pico-8 play session: hold → + tap 🅾, after a click and taps of 🅾, ❎, 🅾+❎, 🅾 in the second before t = 0

[t = 8 s] hold → ~8s, tap 🅾 ~14×
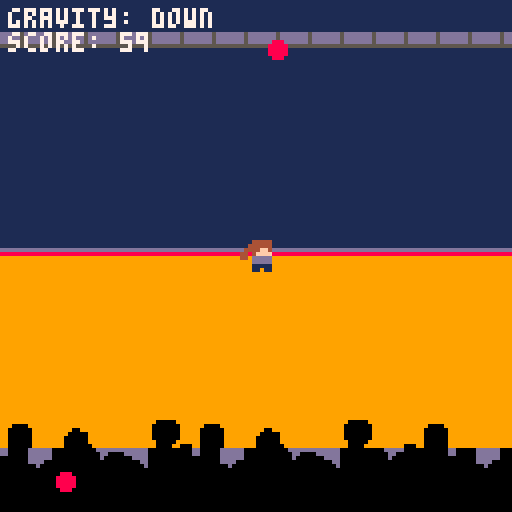

pico-8 cartridge
version 43
__lua__

function spawn_bullet()
    -- choose a random side
    local side=flr(rnd(4))

    local x
    local y
    local dx
    local dy

    -- top
    if side==0 then
        x=rnd(128)
        y=-4

        dx=(64-x)/100
        dy=1

    -- right
    elseif side==1 then
        x=132
        y=rnd(128)

        dx=-1
        dy=(64-y)/100

    -- bottom
    elseif side==2 then
        x=rnd(128)
        y=132

        dx=(64-x)/100
        dy=-1

    -- left
    else
        x=-4
        y=rnd(128)

        dx=1
        dy=(64-y)/100
    end

    add(bullets,{
        x=x,
        y=y,
        w=4,
        h=4,
        dx=dx,
        dy=dy
    })
end

function bullet_collision_check(b)
    local hit = b.x + b.w > player.x and b.x < player.x + player.w and b.y + b.h > player.y and b.y < player.y + player.h
    return hit -- right and left edges of bullet, then top and bottom edges of bullet
end

function update_bullets()
    for b in all(bullets) do

        if not b.stopped then
            -- move horizontally
            b.x+=b.dx

            -- move vertically
            b.y+=b.dy

            -- apply gravity
            b.dy+=gravity*gravity_dir
        end

        -- remove bullets outside the screen
        if b.x < -8 or b.x > 136 or
           b.y < -8 or b.y > 136 then

            del(bullets,b)
        -- detect if this bullet hit crush
        elseif death_timer == 0 and bullet_collision_check(b) then
            b.stopped=true
            death_timer = 30
            hit_flash_timer = 30
            sfx(63)
        end

    end
end


function draw_bullets()
    for b in all(bullets) do
        circfill(b.x,b.y,2,8)
    end
end

has_started = false

function _init()
    dead = false
    death_timer = 0
    hit_flash_timer = 0
    score = 0

    if has_started == false then
        is_playing = false
    else
        is_playing = true
    end
    
    -- gravity
    gravity=0.15
    gravity_dir=1

    -- bullet logic
    bullets={}
    shoot_timer=0
    spawn_rate=10
    speed_up_game=0

	--crush setup
	player={
		x = 60,
		y = 60,
        w = 8,
        h = 8,
		sprite=1
	}

    -- map scrolling
    scroll_position_x=0

	animation_timer=0
end

function _update()

    -- game not over
    if is_playing then
        has_started = 1
        score+=1

        -- map scrolling
        scroll_position_x = scroll_position_x + 1
        scroll_position_x = scroll_position_x % 256 -- 32 map tiles = 256 pixels

        -- up arrow: gravity goes upward
        if btnp(2) then
            gravity_dir=-1
        end

        -- down arrow: gravity goes downward
        if btnp(3) then
            gravity_dir=1
        end


        -- walking animation
        animation_timer+=1

        if animation_timer>=6 then
            animation_timer=0

            player.sprite+=1

            if player.sprite>3 then
                player.sprite=1
            end
        end	

        -- constantly spawn bullets
        speed_up_game+=1
        shoot_timer+=1

        if speed_up_game>=900 then -- every 30s
            speed_up_game=0
            if spawn_rate>1 then
                spawn_rate-=1
            end
        end

        if shoot_timer>=spawn_rate then -- spawns them faster (according to above func)
            shoot_timer=0
            spawn_bullet()
        end
        
        if hit_flash_timer > 0 then
            hit_flash_timer-=1
        end

        if death_timer > 0 then
            death_timer-=1
            if death_timer == 0 then
                dead=true
            end
        end

        update_bullets()

        if dead == true then
            is_playing=false
        end
    ----------------------------
    -- game over
    elseif is_playing == false and dead == true then
        if btnp(4) then
            has_started=true
            _init()
        elseif btnp(5) then
            has_started=false
            _init()
        end

    -- title screen
    else
        if btnp(4) then
            is_playing = true
            music(14)
        end
    end
end

function _draw()
    cls(1) -- clear the screen
    if is_playing then

        palt(0, false) -- black is not transparent
        -- map
        map(0,0,-scroll_position_x,0,32,16)
        map(0,0,-scroll_position_x+256,0,32,16)

        palt() -- make black transparent again
        -- player
        local player_draw_x=player.x
        local player_draw_y=player.y
        if hit_flash_timer > 0 then
            pal(1,8)
            pal(4,8)
            pal(13,8)
            pal(15,8)
            player_draw_x+=flr(rnd(3))-1
            player_draw_y+=flr(rnd(3))-1
        end
        spr(player.sprite,player_draw_x,player_draw_y)
        pal()

        -- bullets
        draw_bullets()

        -- gravity indicator
        if gravity_dir==1 then
            print("gravity: down",2,2,7)
        else
            print("gravity: up",2,2,7)
        end

        print("score: " .. score)

    elseif is_playing == false and dead == true then
        cls(0)
        print("game over. your score was " .. score .. "\npress z to try again,\npress x to quit",2,63,8)

    -- title screen
    else
        cls(0)
        print("\^w\^tDODGE-ITY",2,20,8)
        print("you just realized.. you control \ngravity. you must defend your \ncrush from dodgeballs\n\nuse the up and down controls\nto control gravity's direction\npress z to play",2,43,7)


    end
end
__gfx__
000000000004444400044444000444449999999911111111111111111111111111111111111111115ddddddd1111111110000001000000000000000000000000
000000000044444400444444044444449999999911111111111111111111111111111111111111115ddddddd1111111110000001000000000000000000000000
0000000004444ff404444ff444444ff49999999911111111111111111111111111111111111111115ddddddd1111111110000001000000000000000000000000
000000004404ffff4404ffff0004ffff999999991111111111111111111888888888888888888111555555551111111111000011000000000000000000000000
00000000440ddddd000ddddd000ddddd999999991111111199999999111877777777777777778111111111111111111110000001000000000000000000000000
00000000000ddddd000ddddd000ddddd999999991111111199999999111877777777777777778111111111111111111110000001000000000000000000000000
0000000000011111000111110001111199999999111111119999999911187777788888877777811111111111dddddddd10000001000000000000000000000000
00000000000110110011100100011001999999991111111199999999111888887877778788888111111111118888888810000001000000000000000000000000
00000000110000010000000000000000000000000000000000000000111877777877778777778111999999999999999999999999999999999999999999999999
00000000110000010000000000000000000000000000000000000000111877778888888877778111999999999900000999999999999999999999999999999999
00000000110000010000000000000000000000000000000000000000111877777777777777778111999999999000000099999900009999999999999999999999
00000000110000110000000000000000000000000000000000000000111888888788887888888111999999999000000099999000000999999999900999999999
00000000110000110000000000000000000000000000000000000000111111111711117111111111999999999000000099999000000999999999000009999999
00000000110000110000000000000000000000000000000000000000111111111171171111111111999999999000000099999000000999999990000009999999
00000000110010110000000000000000000000000000000000000000111111111171171111111111999999999900000999999000000999999990000009999999
00000000110010110000000000000000000000000000000000000000111111111177771111111111999999999900009900099000000999999990000000999999
000000000000000000000000000000000000000000000000dddddddd999997777777777777799999dddddddd00000000000dd00000dddddd00000000000ddddd
00000000000000000000000000000000000000000000000000dddddd999977777777777777779999dddddddd00000000000dd00000dddddd000000000000dd00
0000000000000000000000000000000000000000000000000000dddd999977999999999999779999ddddddd0000000000000000000dddddd000000000000d000
000000000000000000000000000000000000000000000000000000dd999777999999999999777999dddd0000000000000000000000dddd000000000000000000
0000000000000000000000000000000000000000000000000000000d999779999999999999977999dddd000000000000000000000000d0000000000000000000
00000000000000000000000000000000000000000000000000000000997779999999999999977799dddd00000000000000000000000000000000000000000000
00000000000000000000000000000000000000000000000000000000997799999999999999997799dd0000000000000000000000000000000000000000000000
00000000000000000000000000000000000000000000000000000000997799999999999999997799dd0000000000000000000000000000000000000000000000
00000000000000000000000000000000000000000000000000000000000000000000000000000000000000000000000000000000000000000000000000000000
00000000000000000000000000000000000000000000000000000000000000000000000000000000000000000000000000000000000000000000000000000000
00000000000000000000000000000000000000000000000000000000000000000000000000000000000000000000000000000000000000000000000000000000
00000000000000000000000000000000000000000000000000000000000000000000000000000000000000000000000000000000000000000000000000000000
00000000000000000000000000000000000000000000000000000000000000000000000000000000000000000000000000000000000000000000000000000000
00000000000000000000000000000000000000000000000000000000000000000000000000000000000000000000000000000000000000000000000000000000
00000000000000000000000000000000000000000000000000000000000000000000000000000000000000000000000000000000000000000000000000000000
00000000000000000000000000000000000000000000000000000000000000000000000000000000000000000000000000000000000000000000000000000000
00000000000000000000000000000000000000000000000000000000000000000000000000000000000000000000000000000000000000000000000000000000
00000000000000000000000000000000000000000000000000000000000000000000000000000000000000000000000000000000000000000000000000000000
00000000000000000000000000000000000000000000000000000000000000000000000000000000000000000000000000000000000000000000000000000000
00000000000000000000000000000000000000000000000000000000000000000000000000000000000000000000000000000000000000000000000000000000
00000000000000000000000000000000000000000000000000000000000000000000000000000000000000000000000000000000000000000000000000000000
00000000000000000000000000000000000000000000000000000000000000000000000000000000000000000000000000000000000000000000000000000000
00000000000000000000000000000000000000000000000000000000000000000000000000000000000000000000000000000000000000000000000000000000
00000000000000000000000000000000000000000000000000000000000000000000000000000000000000000000000000000000000000000000000000000000
00000000000000000000000000000000000000000000000000000000000000000000000000000000000000000000000000000000000000000000000000000000
00000000000000000000000000000000000000000000000000000000000000000000000000000000000000000000000000000000000000000000000000000000
00000000000000000000000000000000000000000000000000000000000000000000000000000000000000000000000000000000000000000000000000000000
00000000000000000000000000000000000000000000000000000000000000000000000000000000000000000000000000000000000000000000000000000000
00000000000000000000000000000000000000000000000000000000000000000000000000000000000000000000000000000000000000000000000000000000
00000000000000000000000000000000000000000000000000000000000000000000000000000000000000000000000000000000000000000000000000000000
00000000000000000000000000000000000000000000000000000000000000000000000000000000000000000000000000000000000000000000000000000000
00000000000000000000000000000000000000000000000000000000000000000000000000000000000000000000000000000000000000000000000000000000
00000000000000000000000000000000000000000000000000000000000000000000000000000000000000000000000000000000000000000000000000000000
00000000000000000000000000000000000000000000000000000000000000000000000000000000000000000000000000000000000000000000000000000000
00000000000000000000000000000000000000000000000000000000000000000000000000000000000000000000000000000000000000000000000000000000
00000000000000000000000000000000000000000000000000000000000000000000000000000000000000000000000000000000000000000000000000000000
00000000000000000000000000000000000000000000000000000000000000000000000000000000000000000000000000000000000000000000000000000000
00000000000000000000000000000000000000000000000000000000000000000000000000000000000000000000000000000000000000000000000000000000
00000000000000000000000000000000000000000000000000000000000000000000000000000000000000000000000000000000000000000000000000000000
00000000000000000000000000000000000000000000000000000000000000000000000000000000000000000000000000000000000000000000000000000000
00000000000000000000000000000000000000000000000000000000000000000000000000000000000000000000000000000000000000000000000000000000
00000000000000000000000000000000000000000000000000000000000000000000000000000000000000000000000000000000000000000000000000000000
00000000000000000000000000000000000000000000000000000000000000000000000000000000000000000000000000000000000000000000000000000000
00000000000000000000000000000000000000000000000000000000000000000000000000000000000000000000000000000000000000000000000000000000
00000000000000000000000000000000000000000000000000000000000000000000000000000000000000000000000000000000000000000000000000000000
00000000000000000000000000000000000000000000000000000000000000000000000000000000000000000000000000000000000000000000000000000000
00000000000000000000000000000000000000000000000000000000000000000000000000000000000000000000000000000000000000000000000000000000
00000000000000000000000000000000000000000000000000000000000000000000000000000000000000000000000000000000000000000000000000000000
50505050505050505050505050505050505050505050505050505050505050505050505050505050505050505050505050505050505050505050505050505050
50505050505050505050505050505050505050505050505050505050505050505050505050505050505050505050505050505050505050505050505050505050
50505050505050505050505050505050505050505050505050505050505050505050505050505050505050505050505050505050505050505050505050505050
50505050505050505050505050505050505050505050505050505050505050505050505050505050505050505050505050505050505050505050505050505050
50505050505050505050505050505050505050505050505050505050505050505050505050505050505050505050505050505050505050505050505050505050
50505050505050505050505050505050505050505050505050505050505050505050505050505050505050505050505050505050505050505050505050505050
50505050505050505050505050505050505050505050505050505050505050505050505050505050505050505050505050505050505050505050505050505050
50505050505050505050505050505050505050505050505050505050505050505050505050505050505050505050505050505050505050505050505050505050
50505050505050505050505050505050505050505050505050505050505050505050505050505050505050505050505050505050505050505050505050505050
50505050505050505050505050505050505050505050505050505050505050505050505050505050505050505050505050505050505050505050505050505050
50505050505050505050505050505050505050505050505050505050505050505050505050505050505050505050505050505050505050505050505050505050
50505050505050505050505050505050505050505050505050505050505050505050505050505050505050505050505050505050505050505050505050505050
50505050505050505050505050505050505050505050505050505050505050505050505050505050505050505050505050505050505050505050505050505050
50505050505050505050505050505050505050505050505050505050505050505050505050505050505050505050505050505050505050505050505050505050
50505050505050505050505050505050505050505050505050505050505050505050505050505050505050505050505050505050505050505050505050505050
50505050505050505050505050505050505050505050505050505050505050505050505050505050505050505050505050505050505050505050505050505050
50505050505050505050505050505050505050505050505050505050505050505050505050505050505050505050505050505050505050505050505050505050
50505050505050505050505050505050505050505050505050505050505050505050505050505050505050505050505050505050505050505050505050505050
50505050505050505050505050505050505050505050505050505050505050505050505050505050505050505050505050505050505050505050505050505050
50505050505050505050505050505050505050505050505050505050505050505050505050505050505050505050505050505050505050505050505050505050
50505050505050505050505050505050505050505050505050505050505050505050505050505050505050505050505050505050505050505050505050505050
50505050505050505050505050505050505050505050505050505050505050505050505050505050505050505050505050505050505050505050505050505050
50505050505050505050505050505050505050505050505050505050505050505050505050505050505050505050505050505050505050505050505050505050
50505050505050505050505050505050505050505050505050505050505050505050505050505050505050505050505050505050505050505050505050505050
50505050505050505050505050505050505050505050505050505050505050505050505050505050505050505050505050505050505050505050505050505050
50505050505050505050505050505050505050505050505050505050505050505050505050505050505050505050505050505050505050505050505050505050
50505050505050505050505050505050505050505050505050505050505050505050505050505050505050505050505050505050505050505050505050505050
50505050505050505050505050505050505050505050505050505050505050505050505050505050505050505050505050505050505050505050505050505050
50505050505050505050505050505050505050505050505050505050505050505050505050505050505050505050505050505050505050505050505050505050
50505050505050505050505050505050505050505050505050505050505050505050505050505050505050505050505050505050505050505050505050505050
50505050505050505050505050505050505050505050505050505050505050505050505050505050505050505050505050505050505050505050505050505050
50505050505050505050505050505050505050505050505050505050505050505050505050505050505050505050505050505050505050505050505050505050
50505050505050505050505050505050505050505050505050505050505050505050505050505050505050505050505050505050505050505050505050505050
50505050505050505050505050505050505050505050505050505050505050505050505050505050505050505050505050505050505050505050505050505050
50505050505050505050505050505050505050505050505050505050505050505050505050505050505050505050505050505050505050505050505050505050
50505050505050505050505050505050505050505050505050505050505050505050505050505050505050505050505050505050505050505050505050505050
50505050505050505050505050505050505050505050505050505050505050505050505050505050505050505050505050505050505050505050505050505050
50505050505050505050505050505050505050505050505050505050505050505050505050505050505050505050505050505050505050505050505050505050
40404040404040404040404040404040404040404040404040404040404040404040404040404040404040404040404040404040404040404040404040404040
40404040404040404040404040404040404040404040404040404040404040404040404040404040404040404040404040404040404040404040404040404040
40404040404040404040404040404040404040404040404040404040404040404040404040404040404040404040404040404040404040404040404040404040
40404040404040404040404040404040404040404040404040404040404040404040404040404040404040404040404040404040404040404040404040404040
40404040404040404040404040404040404040404040404040404040404040404040404040404040404040404040404040404040404040404040404040404040
40404040404040404040404040404040404040404040404040404040404040404040404040404040404040404040404040404040404040404040404040404040
40404040404040404040404040404040404040404040404040404040404040404040404040404040404040404040404040404040404040404040404040404040
40404040404040404040404040404040404040404040404040404040404040404040404040404040404040404040404040404040404040404040404040404040
40404040404040404040404040404040404040404040404040404040404040404040404040404040404040404040404040404040404040404040404040404040
40404040404040404040404040404040404040404040404040404040404040404040404040404040404040404040404040404040404040404040404040404040
40404040404040404040404040404040404040404040404040404040404040404040404040404040404040404040404040404040404040404040404040404040
40404040404040404040404040404040404040404040404040404040404040404040404040404040404040404040404040404040404040404040404040404040
40404040404040404040404040404040404040404040404040404040404040404040404040404040404040404040404040404040404040404040404040404040
40404040404040404040404040404040404040404040404040404040404040404040404040404040404040404040404040404040404040404040404040404040
40404040404040404040404040404040404040404040404040404040404040404040404040404040404040404040404040404040404040404040404040404040
40404040404040404040404040404040404040404040404040404040404040404040404040404040404040404040404040404040404040404040404040404040
40404040404040404040404040404040404040404040404040404040404040404040404040404040404040404040404040404040404040404040404040404040
40404040404040404040404040404040404040404040404040404040404040404040404040404040404040404040404040404040404040404040404040404040
40404040404040404040404040404040404040404040404040404040404040404040404040404040404040404040404040404040404040404040404040404040
40404040404040404040404040404040404040404040404040404040404040404040404040404040404040404040404040404040404040404040404040404040
40404040404040404040404040404040404040404040404040404040404040404040404040404040404040404040404040404040404040404040404040404040
40404040404040404040404040404040404040404040404040404040404040404040404040404040404040404040404040404040404040404040404040404040
40404040404040404040404040404040404040404040404040404040404040404040404040404040404040404040404040404040404040404040404040404040
40404040404040404040404040404040404040404040404040404040404040404040404040404040404040404040404040404040404040404040404040404040
40404040404040404040404040404040404040404040404040404040404040404040404040404040404040404040404040404040404040404040404040404040
40404040404040404040404040404040404040404040404040404040404040404040404040404040404040404040404040404040404040404040404040404040
__gff__
0000000000000000000000000000000000000000000000000000000000000000000000000000000000000000000000000000000000000000000000000000000000000000000000000000000000000000000000000000000000000000000000000000000000000000000000000000000000000000000000000000000000000000
0000000000000000000000000000000000000000000000000000000000000000000000000000000000000000000000000000000000000000000000000000000000000000000000000000000000000000000000000000000000000000000000000000000000000000000000000000000000000000000000000000000000000000
__map__
0505050505050505050505050505050505050505050505050505050505050505050505050505050505050505050505050505050505050505050505050505050505050505050505050505050505050505050505050505050505050505050505050505050505050505050505050505050505050505050505050505050505050505
0a0a0a0a0a0a0a0a0a0a0a0a0a0a0a0a0a0a0a0a0a0a0a0a0a0a0a0a0a0a0a0a0a0a0a0a0505050505050505050505050505050505050505050505050505050505050505050505050505050505050505050505050505050505050505050505050505050505050505050505050505050505050505050505050505050505050505
0708090505050505050505050505050505050505050505050505050505050505050505050505050505050505050505050505050505050505050505050505050505050505050505050505050505050505050505050505050505050505050505050505050505050505050505050505050505050505050505050505050505050505
1718190505050505050505050505050505050505050505050505050505050505050505050505050505050505050505050505050505050505050505050505050505050505050505050505050505050505050505050505050505050505050505050505050505050505050505050505050505050505050505050505050505050505
0505050505050505050505050505050505050505050505050505050505050505050505050505050505050505050505050505050505050505050505050505050505050505050505050505050505050505050505050505050505050505050505050505050505050505050505050505050505050505050505050505050505050505
0505050505050505050505050505050505050505050505050505050505050505050505050505050505050505050505050505050505050505050505050505050505050505050505050505050505050505050505050505050505050505050505050505050505050505050505050505050505050505050505050505050505050505
0505050505050505050505050505050505050505050505050505050505050505050505050505050505050505050505050505050505050505050505050505050505050505050505050505050505050505050505050505050505050505050505050505050505050505050505050505050505050505050505050505050505050505
0b0b0b0b0b0b0b0b0b0b0b0b0b0b0b0b0b0b0b0b0b0b0b0b0b0b0b0b0b0b0b0b0b0b0b0b0505050505050505050505050505050505050505050505050505050505050505050505050505050505050505050505050505050505050505050505050505050505050505050505050505050505050505050505050505050505050505
2728290404040404040404040404040404040404040404040404040404040404040404040505050505050505050505050505050505050505050505050505050505050505050505050505050505050505050505050505050505050505050505050505050505050505050505050505050505050505050505050505050505050505
0404040404040404040404040404040404040404040404040404040404040404040404040505050505050505050505050505050505050505050505050505050505050505050505050505050505050505050505050505050505050505050505050505050505050505050505050505050505050505050505050505050505050505
0404040404040404040404040404040404040404040404040404040404040404040404040505050505050505050505050505050505050505050505050505050505050505050505050505050505050505050505050505050505050505050505050505050505050505050505050505050505050505050505050505050505050505
0404040404040404040404040404040404040404040404040404040404040404040404040505050505050505050505050505050505050505050505050505050505050505050505050505050505050505050505050505050505050505050505050505050505050505050505050505050505050505050505050505050505050505
0404040404040404040404040404040404040404040404040404040404040404040404040505050505050505050505050505050505050505050505050505050505050505050505050505050505050505050505050505050505050505050505050505050505050505050505050505050505050505050505050505050505050505
1c1d1e1f04041b1c1d1e1f1a1b1c1d1e1f041b041c1d04041e1f041a1b1c1d1c1d1e04040505050505050505050505050505050505050505050505050505050505050505050505050505050505050505050505050505050505050505050505050505050505050505050505050505050505050505050505050505050505050505
2c2d2e2f262a2b2c2d2e2f262b2c2d2e2f262e2f2b2c2d2e2b2f262a2b2c2d2e2f2e2f2b0505050505050505050505050505050505050505050505050505050505050505050505050505050505050505050505050505050505050505050505050505050505050505050505050505050505050505050505050505050505050505
16163e3f15153b3c3d3e3f363b3c3d3e3f362b3f2b3c3d3e3b3b3636363c3d3e3f3e3f360505050505050505050505050505050505050505050505050505050505050505050505050505050505050505050505050505050505050505050505050505050505050505050505050505050505050505050505050505050505050505
0505050505050505050505050505050505050505050505050505050505050505050505050505050505050505050505050505050505050505050505050505050505050505050505050505050505050505050505050505050505050505050505050505050505050505050505050505050505050505050505050505050505050505
0505050505050505050505050505050505050505050505050505050505050505050505050505050505050505050505050505050505050505050505050505050505050505050505050505050505050505050505050505050505050505050505050505050505050505050505050505050505050505050505050505050505050505
0505050505050505050505050505050505050505050505050505050505050505050505050505050505050505050505050505050505050505050505050505050505050505050505050505050505050505050505050505050505050505050505050505050505050505050505050505050505050505050505050505050505050505
0505050505050505050505050505050505050505050505050505050505050505050505050505050505050505050505050505050505050505050505050505050505050505050505050505050505050505050505050505050505050505050505050505050505050505050505050505050505050505050505050505050505050505
0505050505050505050505050505050505050505050505050505050505050505050505050505050505050505050505050505050505050505050505050505050505050505050505050505050505050505050505050505050505050505050505050505050505050505050505050505050505050505050505050505050505050505
0505050505050505050505050505050505050505050505050505050505050505050505050505050505050505050505050505050505050505050505050505050505050505050505050505050505050505050505050505050505050505050505050505050505050505050505050505050505050505050505050505050505050505
0505050505050505050505050505050505050505050505050505050505050505050505050505050505050505050505050505050505050505050505050505050505050505050505050505050505050505050505050505050505050505050505050505050505050505050505050505050505050505050505050505050505050505
0505050505050505050505050505050505050505050505050505050505050505050505050505050505050505050505050505050505050505050505050505050505050505050505050505050505050505050505050505050505050505050505050505050505050505050505050505050505050505050505050505050505050505
0505050505050505050505050505050505050505050505050505050505050505050505050505050505050505050505050505050505050505050505050505050505050505050505050505050505050505050505050505050505050505050505050505050505050505050505050505050505050505050505050505050505050505
0505050505050505050505050505050505050505050505050505050505050505050505050505050505050505050505050505050505050505050505050505050505050505050505050505050505050505050505050505050505050505050505050505050505050505050505050505050505050505050505050505050505050505
0505050505050505050505050505050505050505050505050505050505050505050505050505050505050505050505050505050505050505050505050505050505050505050505050505050505050505050505050505050505050505050505050505050505050505050505050505050505050505050505050505050505050505
0505050505050505050505050505050505050505050505050505050505050505050505050505050505050505050505050505050505050505050505050505050505050505050505050505050505050505050505050505050505050505050505050505050505050505050505050505050505050505050505050505050505050505
0505050505050505050505050505050505050505050505050505050505050505050505050505050505050505050505050505050505050505050505050505050505050505050505050505050505050505050505050505050505050505050505050505050505050505050505050505050505050505050505050505050505050505
0505050505050505050505050505050505050505050505050505050505050505050505050505050505050505050505050505050505050505050505050505050505050505050505050505050505050505050505050505050505050505050505050505050505050505050505050505050505050505050505050505050505050505
0505050505050505050505050505050505050505050505050505050505050505050505050505050505050505050505050505050505050505050505050505050505050505050505050505050505050505050505050505050505050505050505050505050505050505050505050505050505050505050505050505050505050505
0505050505050505050505050505050505050505050505050505050505050505050505050505050505050505050505050505050505050505050505050505050505050505050505050505050505050505050505050505050505050505050505050505050505050505050505050505050505050505050505050505050505050505
